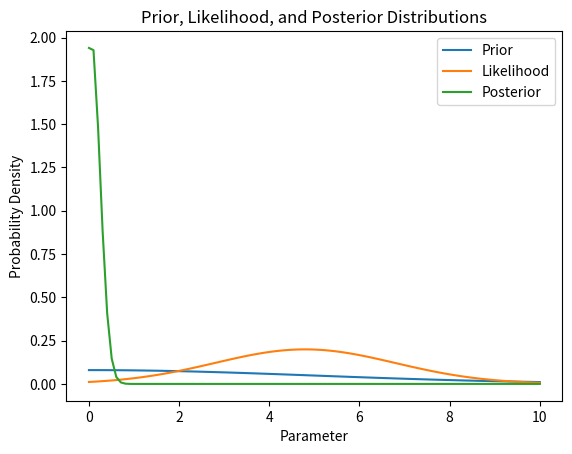

This figure's Python source:
import numpy as np
import matplotlib.pyplot as plt


def rbf_kernel(x_i, x_j, sigma):
    # Calculate the squared Euclidean distance
    distance = np.linalg.norm(x_i - x_j) ** 2

    # Compute the RBF kernel value
    kernel_value = np.exp(-distance / (2 * sigma ** 2))

    return kernel_value


def plot_rbf_kernel(sigma):
    x = np.linspace(-5, 5, 100)  # Generate points on x-axis
    y = np.zeros_like(x)  # Initialize y-axis values

    # Calculate RBF kernel values for each x_i
    for i, x_i in enumerate(x):
        y[i] = rbf_kernel(x_i, 0, sigma)

    # Plot the RBF kernel function
    plt.plot(x, y)
    plt.title("RBF Kernel: sigma = {}".format(sigma))
    plt.xlabel("x")
    plt.ylabel("Kernel Value")
    plt.grid(True)
    plt.show()


# Example usage
sigma = 1.0
# plot_rbf_kernel(sigma)

# import numpy as np
#
# W = np.array([[1, 0, 0],
#               [0, 1, 0],
#               [1/3, 2/3, 0]])
#
# # Calculate the degree matrix D
# D = np.diag(W.sum(axis=1))
#
# # Calculate the transition probability matrix P
# P = np.linalg.inv(D).dot(W)
#
# # Extract P_UL and P_UU
# P_UL = P[2, :2]
# P_UU = P[2, 2]
#
# Y_L = np.array([1, 0])
#
# # Calculate Y_hat
# Y_hat = (1 - P_UU) ** (-1) * P_UL.dot(Y_L)
#
# print("Y_hat:", Y_hat)


import numpy as np
import matplotlib.pyplot as plt
from scipy.stats import norm

# Generate synthetic data from a Gaussian distribution
np.random.seed(42)
true_mean = 5
true_std = 2
data = np.random.normal(true_mean, true_std, 100)

# Prior distribution parameters
prior_mean = 0
prior_std = 5

# Likelihood function parameters
likelihood_std = 2

# Compute the posterior distribution
posterior_mean = (prior_mean / prior_std**2 + np.mean(data) / likelihood_std**2) / \
    (1 / prior_std**2 + len(data) / likelihood_std**2)
posterior_std = np.sqrt(1 / (1 / prior_std**2 + len(data) / likelihood_std**2))

# Plot the prior, likelihood, and posterior distributions
x = np.linspace(0, 10, 100)
prior = norm.pdf(x, prior_mean, prior_std)
likelihood = norm.pdf(x, np.mean(data), likelihood_std)
posterior = norm.pdf(x, posterior_mean, posterior_std)

plt.plot(x, prior, label='Prior')
plt.plot(x, likelihood, label='Likelihood')
plt.plot(x, posterior, label='Posterior')
plt.xlabel('Parameter')
plt.ylabel('Probability Density')
plt.title('Prior, Likelihood, and Posterior Distributions')
plt.legend()
plt.show()